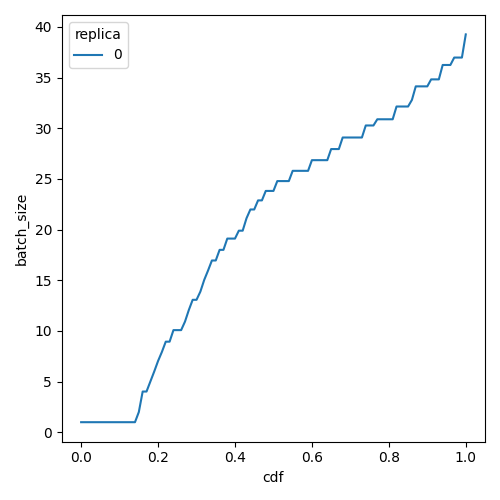

Data behind this chart, as committed beside it:
cdf, batch_size, replica
0.0, 0.99, 0
0.01, 0.99, 0
0.02, 0.99, 0
0.03, 0.99, 0
0.04, 0.99, 0
0.05, 0.99, 0
0.06, 0.99, 0
0.07, 0.99, 0
0.08, 0.99, 0
0.09, 0.99, 0
0.1, 0.99, 0
0.11, 0.99, 0
0.12, 0.99, 0
0.13, 0.99, 0
0.14, 0.99, 0
0.15, 1.994, 0
0.16, 4.015, 0
0.17, 4.015, 0
0.18, 5.003, 0
0.19, 5.99, 0
0.2, 7.029, 0
0.21, 7.925, 0
0.22, 8.935, 0
0.23, 8.935, 0
0.24, 10.07, 0
0.25, 10.07, 0
0.26, 10.07, 0
0.27, 10.91, 0
0.28, 12.06, 0
0.29, 13.07, 0
0.3, 13.07, 0
0.31, 13.87, 0
0.32, 15.03, 0
0.33, 15.96, 0
0.34, 16.95, 0
0.35, 16.95, 0
0.36, 17.99, 0
0.37, 17.99, 0
0.38, 19.11, 0
0.39, 19.11, 0
0.4, 19.11, 0
0.41, 19.89, 0
0.42, 19.89, 0
0.43, 21.12, 0
0.44, 21.98, 0
0.45, 21.98, 0
0.46, 22.88, 0
0.47, 22.88, 0
0.48, 23.81, 0
0.49, 23.81, 0
0.5, 23.81, 0
0.51, 24.78, 0
0.52, 24.78, 0
0.53, 24.78, 0
0.54, 24.78, 0
0.55, 25.79, 0
0.56, 25.79, 0
0.57, 25.79, 0
0.58, 25.79, 0
0.59, 25.79, 0
... 41 more rows
